Run: headless pygame with SDL's dummy video driver; simulated clock (each Clock.tick advances the game by its frame time, no real sleeping); random seed 0; keys injected as events and as key.get_pressed() state; mouse plan: one left click at the window centre at the start of phase 2, then a move to the lower-right quarter at the start of phase 3.
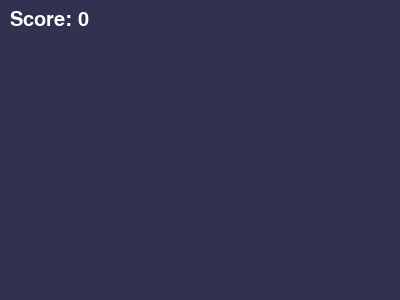
Frame 1 of 4 · flips 1–60 · no input
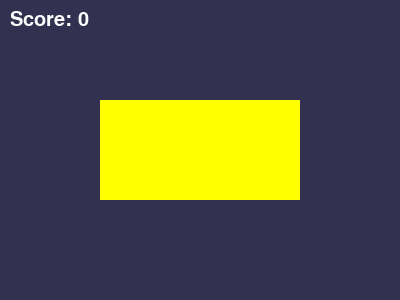
Frame 2 of 4 · flips 61–180 · clicked the window centre · tapped SPACE, RETURN · held RIGHT (→), D
Frame 3 of 4 · flips 181–300 · moved the mouse to the lower-right quarter · held DOWN (↓), S · screen unchanged from frame 2, image omitted
Frame 4 of 4 · flips 301–420 · held LEFT (←), A, UP (↑), W · screen unchanged from frame 3, image omitted

The pygame program that drew these frames:

# 颜色记忆大师_第4节课_分数与难度提升.py
# 学习目标：掌握通过列表追加(append)实现动态难度进阶，并掌握实时分数的反馈显示

import pygame, random, time  # 导入库（是什么），核心支持（为什么），必备环境（怎么用）

pygame.init()  # 初始化（是什么），硬件预备（为什么），开头调用（怎么用）
chuangkou = pygame.display.set_mode((400, 300))  # 窗口（是什么），舞台（为什么），元组参数（怎么用）
shizhong, ziti, defen = pygame.time.Clock(), pygame.font.SysFont(None, 30), 0 # 组件与分数

yanses, zt, xl, wj, idx, nt = [(255,0,0), (0,255,0), (0,0,255), (255,255,0)], "ready", [], [], 0, 0

while True:  # 主循环
    now = time.time()
    for ev in pygame.event.get():
        if ev.type == pygame.QUIT: pygame.quit(); exit()
        if ev.type == pygame.MOUSEBUTTONDOWN and zt == "playing":
            mx, my = pygame.mouse.get_pos(); wj.append((0 if mx<175 else 1) if my<150 else (2 if mx<175 else 3))

    chuangkou.fill((50, 50, 80))
    if zt == "ready":
        if pygame.mouse.get_pressed()[0]: zt, xl, wj, idx, nt = "showing", [random.randint(0,3)], [], 0, now + 1
    elif zt == "showing":
        if now >= nt: idx += 1; nt = now + 0.8
        (idx < len(xl)) and pygame.draw.rect(chuangkou, yanses[xl[idx]], (100, 100, 200, 100))
        (idx >= len(xl)) and (zt := "playing")
    elif zt == "playing":
        for i in range(4): pygame.draw.rect(chuangkou, yanses[i], (50+(i%2)*175, 50+(i//2)*125, 125, 100))
        # 新增代码：对错判定与进度逻辑
        if len(wj) == len(xl):
            if wj == xl: zt, xl, wj, idx, nt, defen = "showing", xl+[random.randint(0,3)], [], 0, now+1, defen+10 # 答对（是什么），难度升级并加分（为什么），列表追加（怎么用）
            else: zt, defen = "ready", 0 # 答错重置分数

    chuangkou.blit(ziti.render(f"Score: {defen}", True, (255, 255, 255)), (10, 10)) # 显示分数
    pygame.display.flip(); shizhong.tick(60)  # 刷新并定帧（是什么），同步频率（为什么），锁定60FPS（怎么用）
